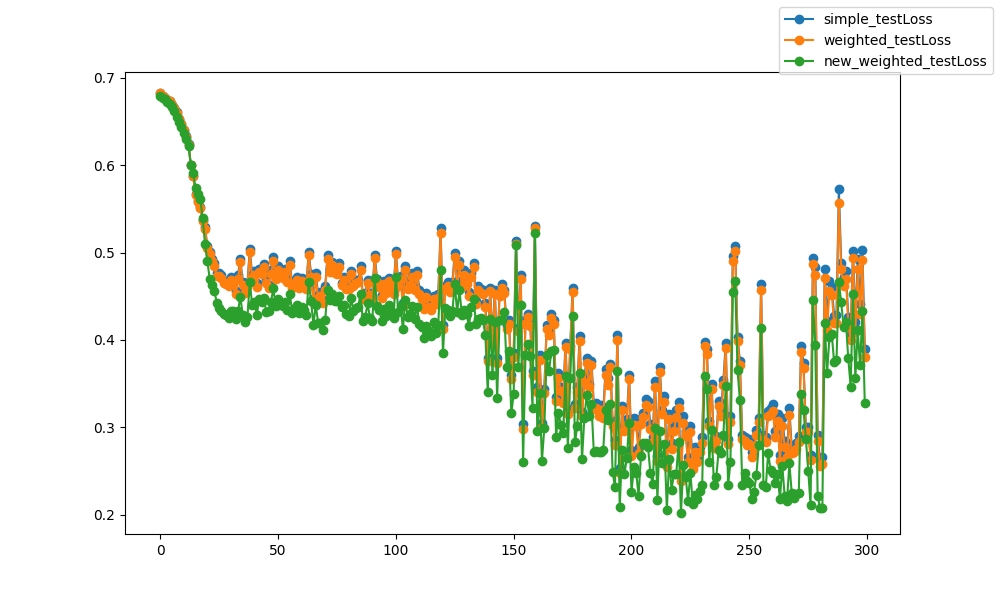

Data behind this chart, as committed beside it:
epoch, epoch, simple_testLoss, weighted_testLoss, new_weighted_testLoss
0, 0, 0.6827, 0.6827, 0.6795
1, 1, 0.6798, 0.6797, 0.6767
2, 2, 0.6774, 0.6774, 0.676
3, 3, 0.6752, 0.6752, 0.6724
4, 4, 0.6734, 0.6733, 0.6697
5, 5, 0.6693, 0.6692, 0.6665
6, 6, 0.6659, 0.6657, 0.6616
7, 7, 0.6605, 0.6604, 0.6558
8, 8, 0.6535, 0.6533, 0.649
9, 9, 0.6476, 0.6473, 0.6434
10, 10, 0.6404, 0.64, 0.6371
11, 11, 0.6331, 0.6326, 0.6296
12, 12, 0.6239, 0.6233, 0.6219
13, 13, 0.6005, 0.5999, 0.6004
14, 14, 0.5882, 0.5875, 0.5913
15, 15, 0.5671, 0.5663, 0.5734
16, 16, 0.559, 0.5582, 0.5674
17, 17, 0.5524, 0.5514, 0.5617
18, 18, 0.5374, 0.536, 0.54
19, 19, 0.529, 0.5273, 0.5097
20, 20, 0.507, 0.5052, 0.4899
21, 21, 0.5008, 0.4986, 0.47
22, 22, 0.4924, 0.4899, 0.4626
23, 23, 0.4875, 0.485, 0.4559
24, 24, 0.4761, 0.4732, 0.4424
25, 25, 0.476, 0.4732, 0.4362
26, 26, 0.4738, 0.4707, 0.4335
27, 27, 0.4679, 0.4647, 0.4292
28, 28, 0.4668, 0.4635, 0.4281
29, 29, 0.4653, 0.4618, 0.4248
30, 30, 0.4725, 0.469, 0.4336
31, 31, 0.4667, 0.4633, 0.4325
32, 32, 0.456, 0.4527, 0.4239
33, 33, 0.4738, 0.4699, 0.4327
34, 34, 0.4926, 0.489, 0.4493
35, 35, 0.4659, 0.4623, 0.4287
36, 36, 0.4577, 0.4542, 0.4208
37, 37, 0.4647, 0.4609, 0.4256
38, 38, 0.5038, 0.5002, 0.4662
39, 39, 0.4746, 0.4708, 0.4403
40, 40, 0.4789, 0.4748, 0.4435
41, 41, 0.465, 0.461, 0.4287
42, 42, 0.4815, 0.4778, 0.4473
43, 43, 0.4789, 0.4753, 0.4433
44, 44, 0.4872, 0.4835, 0.4481
45, 45, 0.4686, 0.4649, 0.432
46, 46, 0.463, 0.4596, 0.4334
47, 47, 0.4795, 0.4755, 0.4436
48, 48, 0.4945, 0.4907, 0.459
49, 49, 0.4735, 0.4699, 0.4387
50, 50, 0.4842, 0.4802, 0.4472
51, 51, 0.4765, 0.4727, 0.4413
52, 52, 0.4747, 0.4709, 0.4384
53, 53, 0.4811, 0.4773, 0.4436
54, 54, 0.4701, 0.4662, 0.4344
55, 55, 0.4899, 0.4856, 0.4528
56, 56, 0.4629, 0.4591, 0.4311
57, 57, 0.4682, 0.4646, 0.4365
58, 58, 0.4721, 0.4687, 0.4403
59, 59, 0.463, 0.4595, 0.431
... 240 more rows
